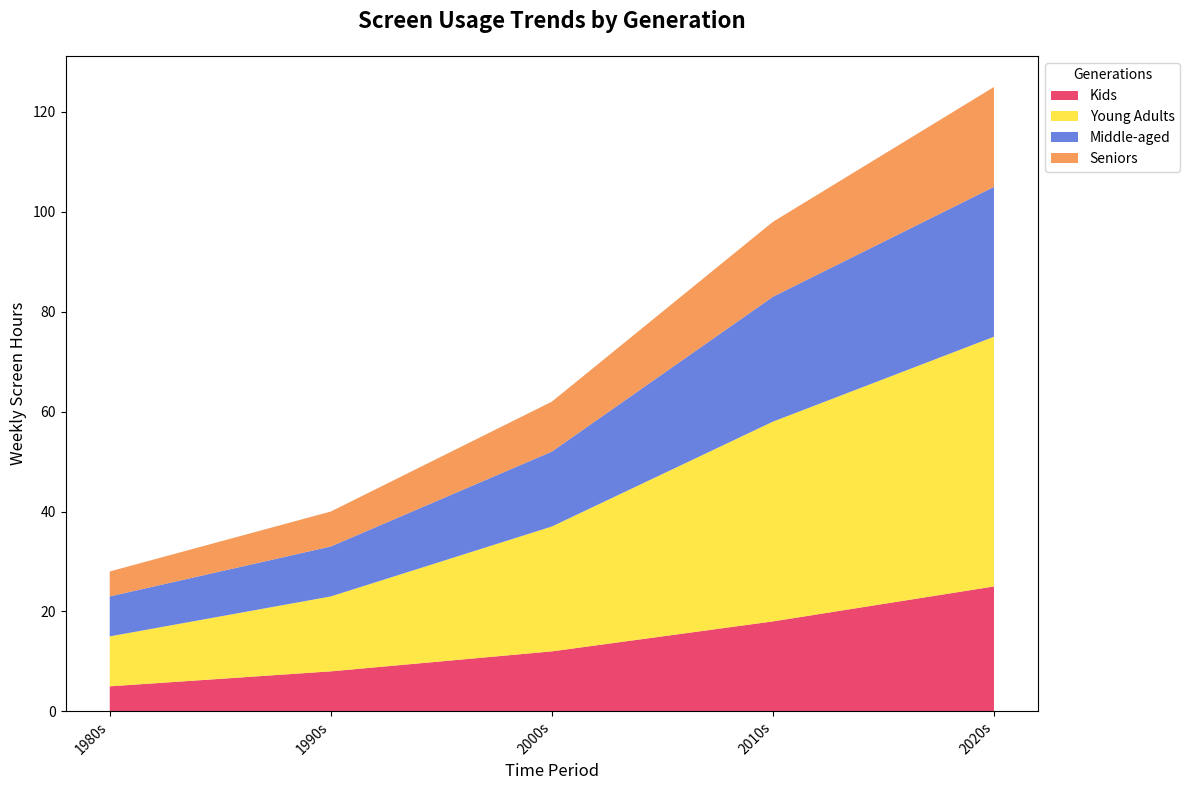

The script that saved this image:
import matplotlib.pyplot as plt
import numpy as np

decades = ['1980s', '1990s', '2000s', '2010s', '2020s']
age_groups = ['Kids', 'Young Adults', 'Middle-aged', 'Seniors']

screen_time_0_12 = [5, 8, 12, 18, 25]
screen_time_19_35 = [10, 15, 25, 40, 50]
screen_time_36_55 = [8, 10, 15, 25, 30]
screen_time_56_plus = [5, 7, 10, 15, 20]

data = np.array([screen_time_0_12, screen_time_19_35, screen_time_36_55, screen_time_56_plus])

colors = ['#e6194b', '#ffe119', '#4363d8', '#f58231']

plt.figure(figsize=(12, 8))
plt.stackplot(decades, data, labels=age_groups, colors=colors, alpha=0.8)

plt.xlabel('Time Period', fontsize=12)
plt.ylabel('Weekly Screen Hours', fontsize=12)
plt.title('Screen Usage Trends by Generation', fontsize=16, fontweight='bold', pad=20)

plt.legend(title='Generations', loc='upper left', bbox_to_anchor=(1, 1), fontsize=10)
plt.xticks(rotation=45, ha='right')

plt.tight_layout()
plt.show()
